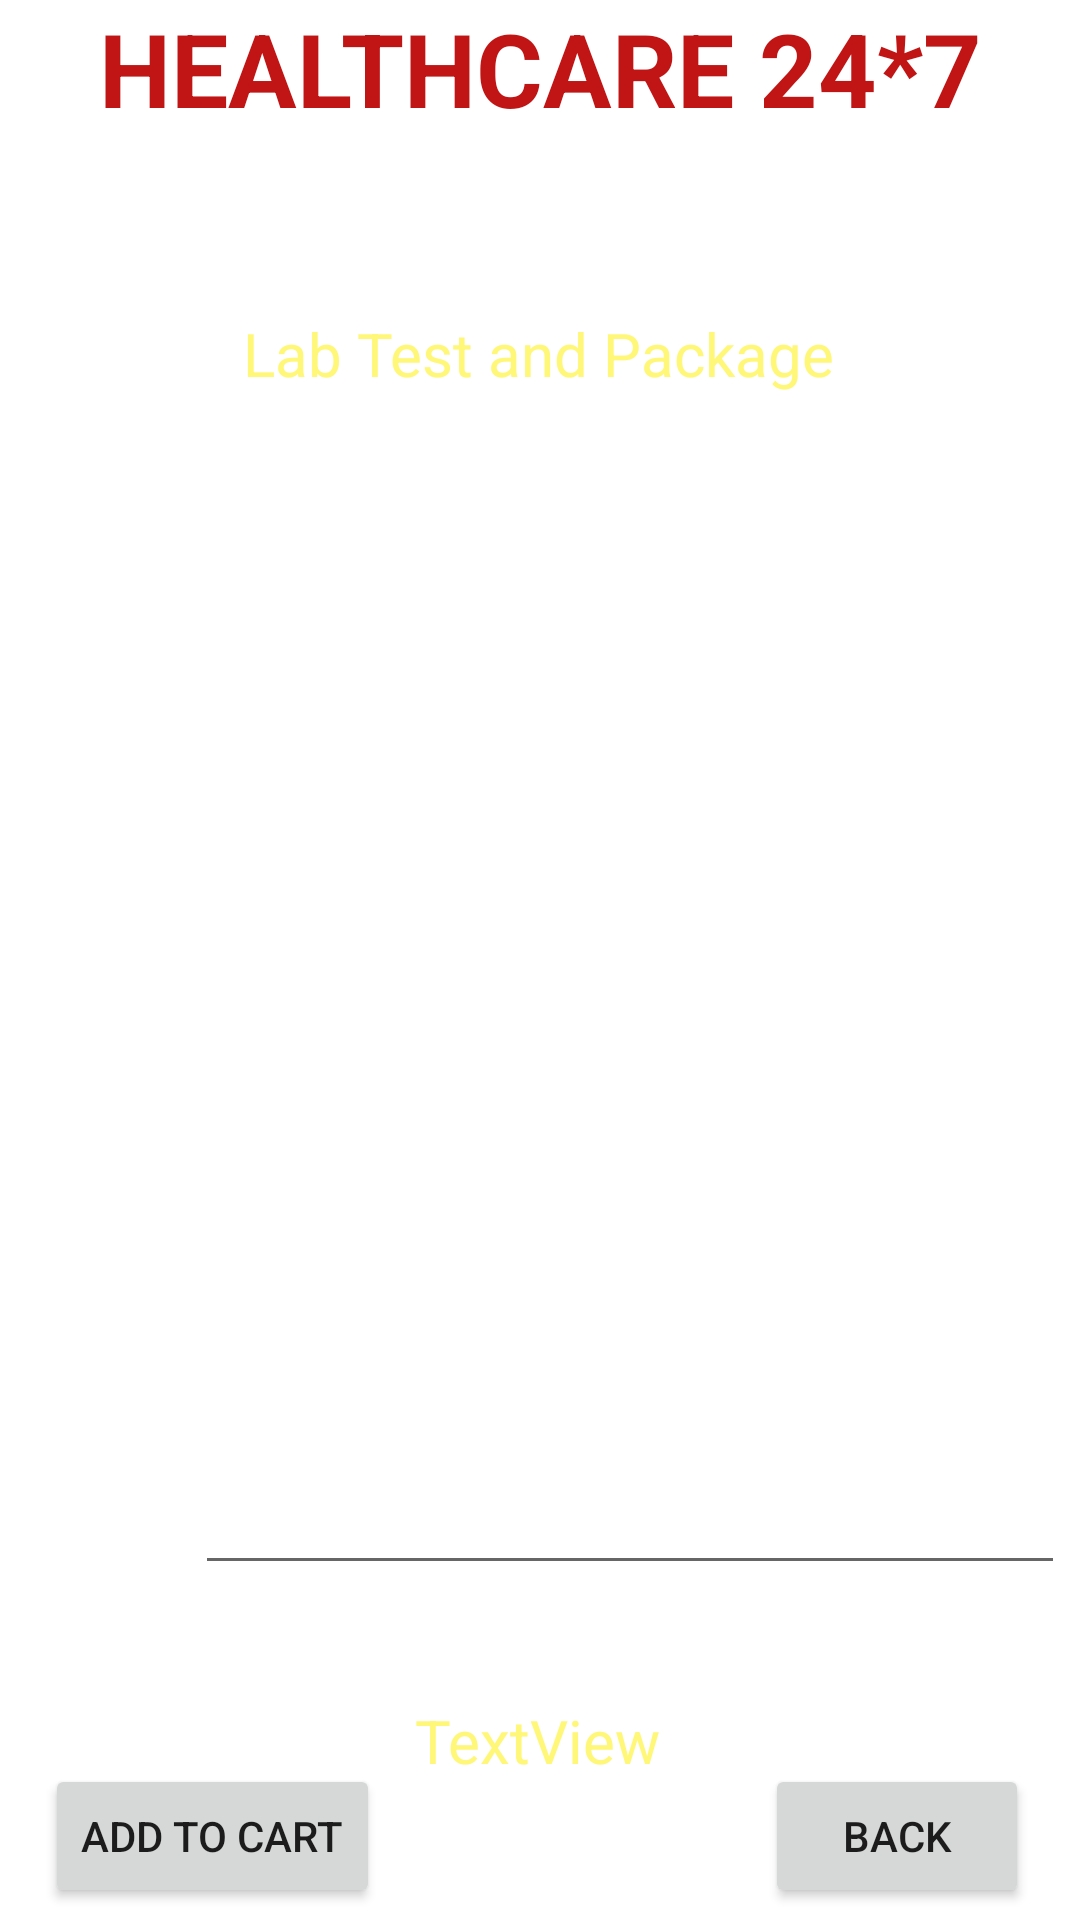

This screen was rendered from an Android layout file. Write that file and the resources it references.
<!-- AndroidManifest.xml: application theme Theme.Healthcare -->
<!-- res/layout/activity_lab_test_details.xml -->
<?xml version="1.0" encoding="utf-8"?>
<androidx.constraintlayout.widget.ConstraintLayout xmlns:android="http://schemas.android.com/apk/res/android"
    xmlns:app="http://schemas.android.com/apk/res-auto"
    xmlns:tools="http://schemas.android.com/tools"
    android:id="@+id/main"
    android:layout_width="match_parent"
    android:layout_height="match_parent"
    android:background="@drawable/back2"
    tools:context=".LabTestActivity">

    <TextView
        android:id="@+id/textViewLDPackageName"
        android:layout_width="wrap_content"
        android:layout_height="wrap_content"
        android:layout_marginTop="12dp"
        android:text="Lab Test and Package"
        android:textColor="@color/yellowLight"
        android:textSize="20sp"
        app:layout_constraintEnd_toEndOf="parent"
        app:layout_constraintHorizontal_bias="0.497"
        app:layout_constraintStart_toStartOf="parent"
        app:layout_constraintTop_toBottomOf="@+id/listViewBMCartTitle"/>

    <TextView
        android:id="@+id/textViewDDName"
        android:layout_width="wrap_content"
        android:layout_height="wrap_content"
        android:text="HEALTHCARE 24*7"
        android:textColor="@color/colorRed"
        android:textSize="34sp"
        android:textStyle="bold"
        app:layout_constraintTop_toTopOf="parent"
        app:layout_constraintEnd_toEndOf="parent"
        app:layout_constraintStart_toStartOf="parent"
        app:layout_constraintVertical_bias="0.1" />

    <TextView
        android:id="@+id/listViewBMCartTitle"
        android:layout_width="wrap_content"
        android:layout_height="wrap_content"
        android:layout_marginTop="20dp"
        android:text="Delivery Location: Bengaluru"
        android:textColor="@color/colorWhite"
        android:textSize="20sp"
        android:textStyle="bold"
        app:layout_constraintEnd_toEndOf="parent"
        app:layout_constraintStart_toStartOf="parent"
        app:layout_constraintTop_toBottomOf="@+id/textViewDDName" />

    <EditText
        android:id="@+id/editTextLDTextMultiLine"
        android:layout_width="290dp"
        android:layout_height="372dp"
        android:layout_marginStart="60dp"
        android:layout_marginTop="64dp"
        tools:editable="false"
        android:ems="10"
        android:gravity="start|top"
        android:inputType="textMultiLine"
        android:padding="10dp"
        android:text="Hi \nHello"
        android:textColor="@color/colorWhite"
        app:layout_constraintEnd_toEndOf="parent"
        app:layout_constraintStart_toStartOf="parent"
        app:layout_constraintTop_toBottomOf="@+id/listViewBMCartTitle"
        tools:ignore="Missing Constraints" />

    <TextView
        android:id="@+id/textViewLDTotalCost"
        android:layout_width="wrap_content"
        android:layout_height="wrap_content"
        android:layout_marginTop="44dp"
        android:text="TextView"
        android:textColor="@color/yellowLight"
        android:textSize="20sp"
        app:layout_constraintBottom_toTopOf="@+id/buttonLDAddToCart"
        app:layout_constraintEnd_toEndOf="parent"
        app:layout_constraintHorizontal_bias="0.498"
        app:layout_constraintStart_toStartOf="parent"
        app:layout_constraintTop_toBottomOf="@+id/editTextLDTextMultiLine"
        app:layout_constraintVertical_bias="0.517" />

    <Button
        android:id="@+id/buttonLDAddToCart"
        android:layout_width="wrap_content"
        android:layout_height="wrap_content"
        android:layout_marginBottom="4dp"
        android:text="Add to Cart"
        app:layout_constraintBottom_toBottomOf="parent"
        app:layout_constraintEnd_toEndOf="parent"
        app:layout_constraintHorizontal_bias="0.061"
        app:layout_constraintStart_toStartOf="parent" />

    <Button
        android:id="@+id/buttonLDBack"
        android:layout_width="wrap_content"
        android:layout_height="wrap_content"
        android:layout_marginBottom="4dp"
        android:text="BACK"
        app:layout_constraintBottom_toBottomOf="parent"
        app:layout_constraintEnd_toEndOf="parent"
        app:layout_constraintHorizontal_bias="0.938"
        app:layout_constraintStart_toStartOf="parent" />
</androidx.constraintlayout.widget.ConstraintLayout>
<!-- resources referenced by this layout -->
<resources>
  <color name="colorRed">#C11515</color>
  <color name="colorWhite">#FFFFFF</color>
  <color name="yellowLight">#fff777</color>
  <style name="Theme.Healthcare" parent="Base.Theme.Healthcare" />
  <style name="Base.Theme.Healthcare" parent="Theme.MaterialComponents.DayNight.NoActionBar">
          
  
          <item name="colorPrimary">@color/purple_500</item>
  
          <item name="colorPrimaryVariant">@color/purple_700</item>
  
          <item name="colorOnPrimary">@color/white</item>
  
          
  
          <item name="colorSecondary">@color/teal_200</item>
  
          <item name="colorSecondaryVariant">@color/teal_700</item>
  
          <item name="colorOnSecondary">@color/black</item>
  
          
  
          <item name="android:statusBarColor" tools:targetApi="1">?attr/colorPrimaryVariant</item>
  
          
      </style>
  <color name="purple_500">#FF6200EE</color>
  <color name="purple_700">#FF3700B3</color>
  <color name="white">#FFFFFFFF</color>
  <color name="teal_200">#FF03DAC5</color>
  <color name="teal_700">#FF018786</color>
  <color name="black">#FF000000</color>
</resources>
